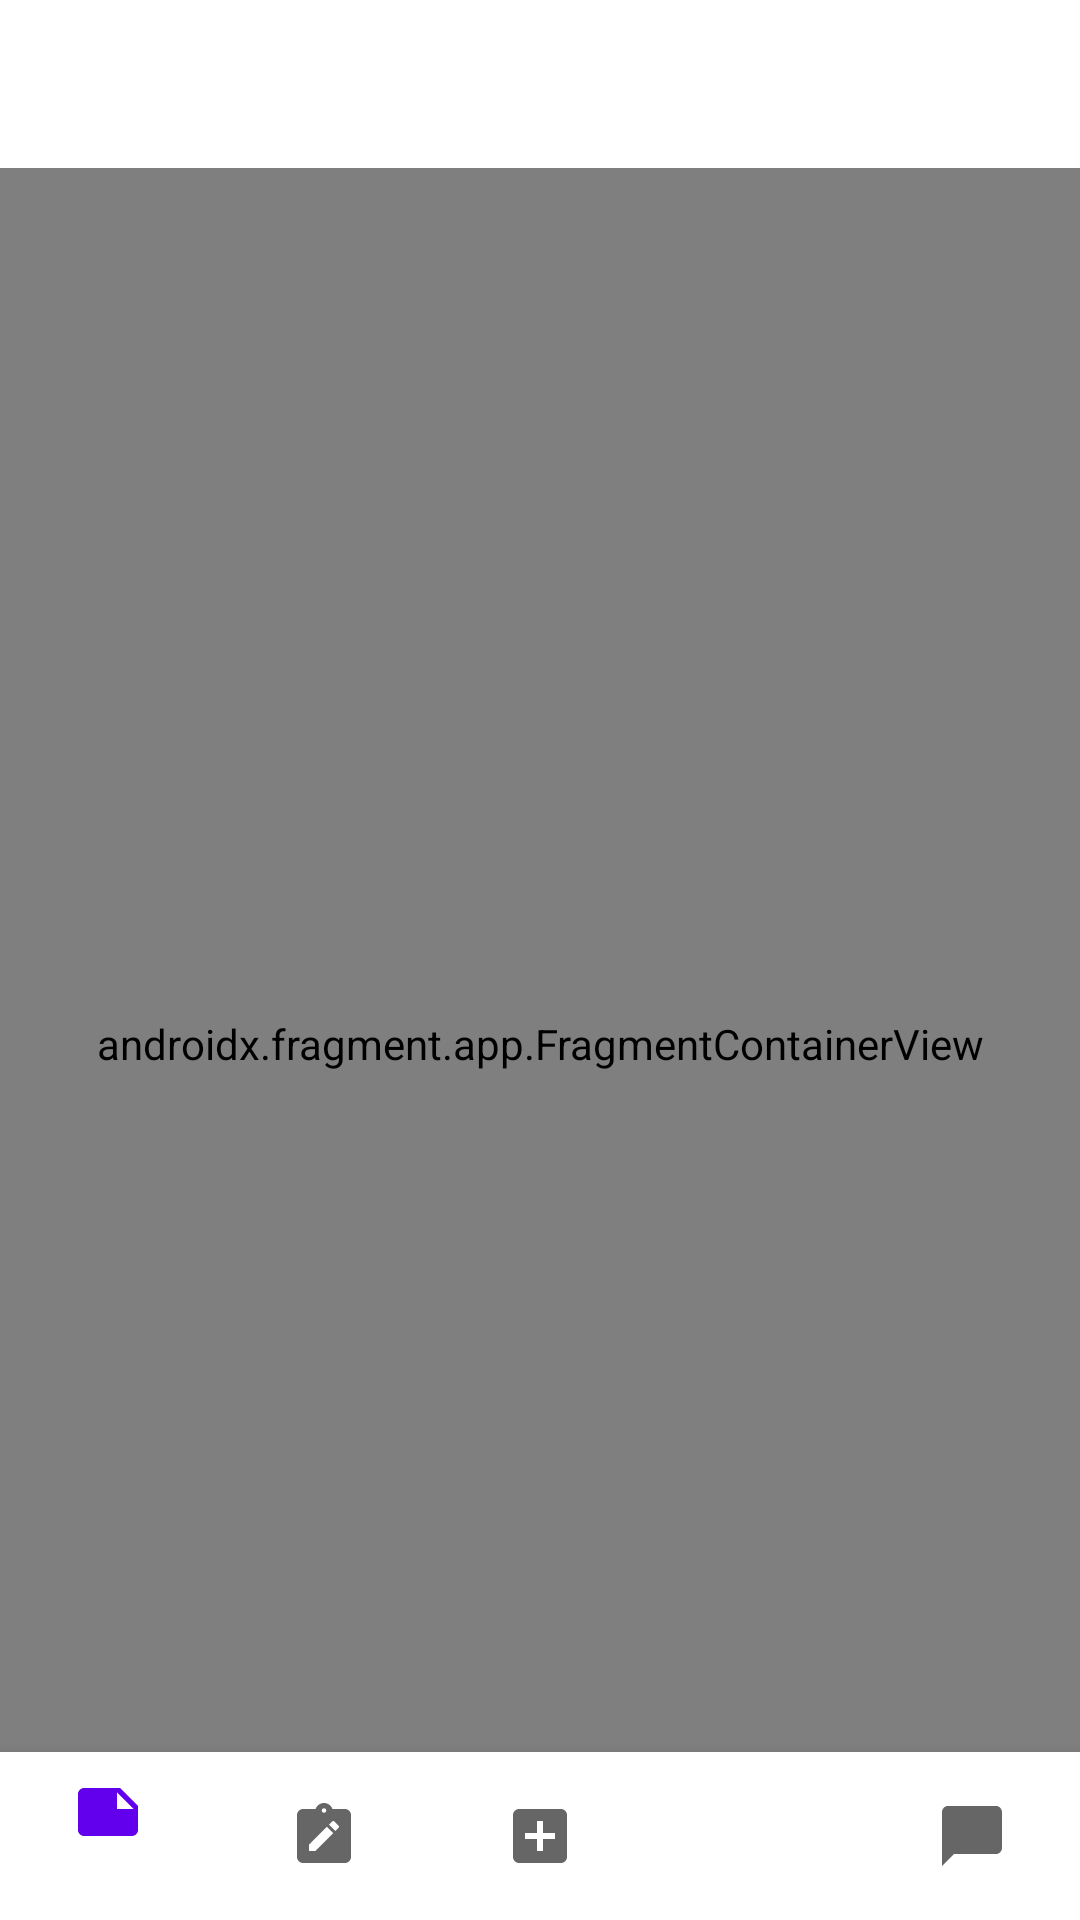

Layout XML and referenced resources for this Android screen:
<!-- AndroidManifest.xml: application theme Theme.NoYogaKit -->
<!-- res/layout/activity_main.xml -->
<?xml version="1.0" encoding="utf-8"?>
<androidx.constraintlayout.widget.ConstraintLayout xmlns:android="http://schemas.android.com/apk/res/android"
    xmlns:app="http://schemas.android.com/apk/res-auto"
    android:id="@+id/container"
    android:layout_width="match_parent"
    android:layout_height="match_parent"
    android:paddingTop="?attr/actionBarSize">

    <androidx.fragment.app.FragmentContainerView
        android:id="@+id/nav_host_fragment"
        android:layout_width="match_parent"
        android:layout_height="match_parent"
        android:name="androidx.navigation.fragment.NavHostFragment"
        app:defaultNavHost = "true"
        app:navGraph="@navigation/nav_graph"
        app:layout_constraintBottom_toTopOf="@id/bottom_nav_menu"
        app:layout_constraintEnd_toEndOf="parent"
        app:layout_constraintTop_toTopOf="parent"
        app:layout_constraintStart_toStartOf="parent"
        />

    <com.google.android.material.bottomnavigation.BottomNavigationView
        android:id="@+id/bottom_nav_menu"
        android:layout_width="0dp"
        android:layout_height="wrap_content"
        android:layout_marginStart="0dp"
        android:layout_marginEnd="0dp"
        android:background="?android:attr/windowBackground"
        app:layout_constraintBottom_toBottomOf="parent"
        app:layout_constraintLeft_toLeftOf="parent"
        app:layout_constraintRight_toRightOf="parent"
        app:menu="@menu/bottom_nav_menu" />










    
    

</androidx.constraintlayout.widget.ConstraintLayout>
<!-- resources referenced by this layout -->
<resources>
  <style name="Theme.NoYogaKit" parent="Theme.MaterialComponents.DayNight.DarkActionBar">
          
          <item name="colorPrimary">@color/purple_500</item>
          <item name="colorPrimaryVariant">@color/purple_700</item>
          <item name="colorOnPrimary">@color/white</item>
          
          <item name="colorSecondary">@color/teal_200</item>
          <item name="colorSecondaryVariant">@color/teal_700</item>
          <item name="colorOnSecondary">@color/black</item>
          
          <item name="android:statusBarColor">?attr/colorPrimaryVariant</item>
          
      </style>
  <!-- not gathered from this repository: default colours our renderer supplied (Android Studio template values) -->
  <color name="purple_500">#FF6200EE</color>
  <color name="purple_700">#FF3700B3</color>
  <color name="teal_200">#FF03DAC5</color>
  <color name="teal_700">#FF018786</color>
  <color name="black">#FF000000</color>
  <color name="white">#FFFFFFFF</color>
</resources>
